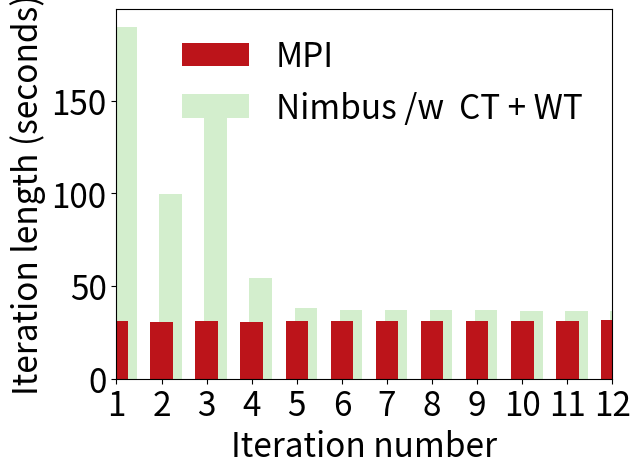

This figure's Python source:
#!/usr/bin/python
import numpy as np
import matplotlib.cm as cmx
import matplotlib.colors as colors
import matplotlib.pyplot as plt
from matplotlib import rc

# Configure matplot to understand tex grammer.
# rc('text', usetex=True)
rc('font', size=24)

N = 12
ind = np.arange(N) + 1
width = 0.5
shift = 0.2

Legends = [
'MPI',
'Nimbus /w  CT + WT'
]

n_colors = 4
color_map = cmx.ScalarMappable(
        colors.Normalize(vmin=0, vmax=n_colors+1), cmap='Greens')
Colors = [color_map.to_rgba(i) for i in range(n_colors, -1, -1)]

color_map = cmx.ScalarMappable(
        colors.Normalize(vmin=0, vmax=n_colors+1), cmap='Reds')
RColors = [color_map.to_rgba(i) for i in range(n_colors, -1, -1)]


nimbus = [190, 99.62, 146, 54.32, 38.41, 37.31, 36.99, 37, 37.3, 36.68, 36.66, 36.70]
mpi    = [31, 30.4, 31.1, 30.68, 31.2, 31, 31.1, 31.4, 31.4, 31.4, 31.1, 31.5]


Parts = []

line = plt.bar(ind + shift, nimbus, width, color=Colors[3])
Parts.append(line[0])

line = plt.bar(ind, mpi, width, color=RColors[0])
Parts.append(line[0])



# ticks=['(8, 64, 512$^3$)','(64, 512, 1024$^3$)']
plt.xticks(ind)
plt.xlim([1, 12])
plt.xlabel('Iteration number', fontsize='medium')
plt.ylabel('Iteration length (seconds)', fontsize='medium')
# plt.ylim([0, 210])
# # plt.set_yscale('log')

plt.legend(reversed(Parts), Legends,
           ncol=1, loc='best',
           # mode='expand',
           fontsize='medium', frameon=False)

plt.show()
